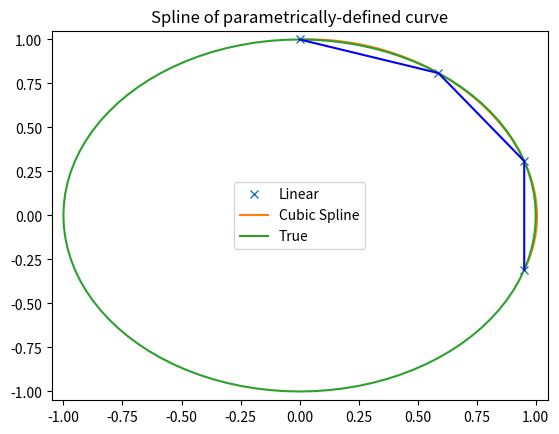

Source code (Python):
import numpy as np
import matplotlib.pyplot as plt 
from scipy import interpolate
t = np.arange(0, 0.4, .1)

x = np.sin(2*np.pi*t)

y = np.cos(2*np.pi*t)

tck, u = interpolate.splprep([x, y], s=0)

unew = np.arange(0, 1.01, 0.01)

out = interpolate.splev(unew, tck)

plt.figure()

plt.plot(x, y, 'x', out[0], out[1], np.sin(2*np.pi*unew), np.cos(2*np.pi*unew), x, y, 'b')

plt.legend(['Linear', 'Cubic Spline', 'True'])

plt.axis([-1.05, 1.05, -1.05, 1.05])

plt.title('Spline of parametrically-defined curve')

plt.show()